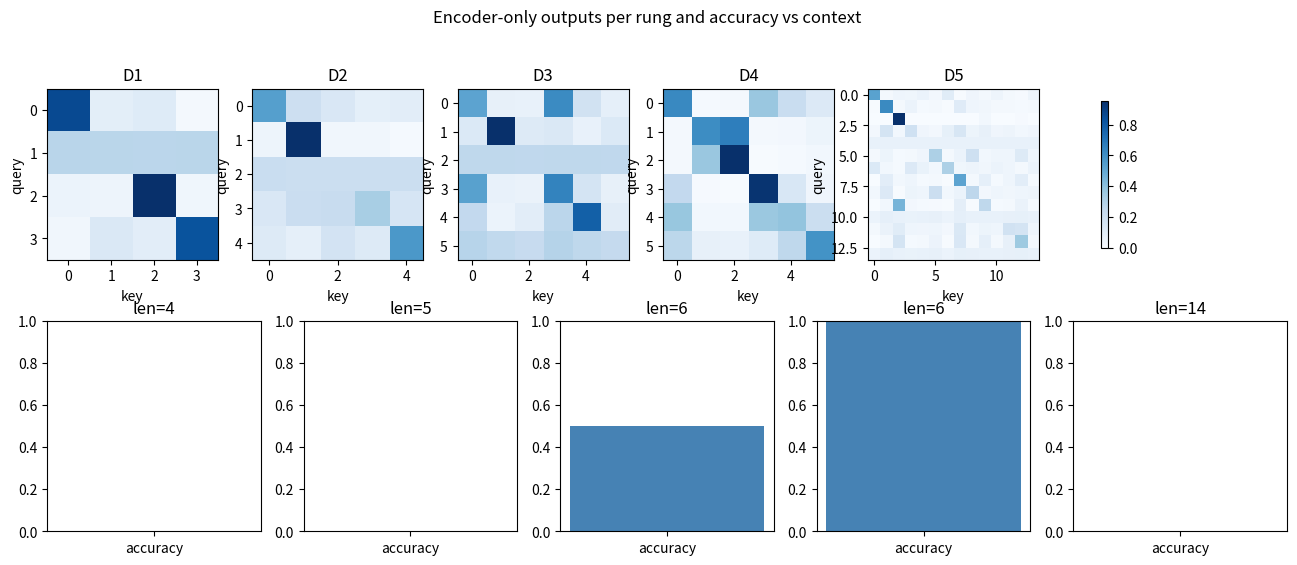
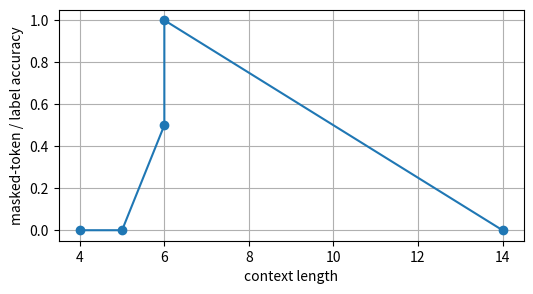

These charts were generated, in order, by the following Python code:
import math
import numpy as np
import matplotlib.pyplot as plt

RNG = np.random.default_rng(91)


def softmax(logits):
    values = np.asarray(logits, dtype=float)
    shifted = values - values.max(axis=-1, keepdims=True)
    exp_values = np.exp(shifted)
    return exp_values / exp_values.sum(axis=-1, keepdims=True)


def cosine_scores(query, candidates):
    query = np.asarray(query, dtype=float)
    candidates = np.asarray(candidates, dtype=float)
    query_norm = np.linalg.norm(query) + 1e-12
    candidate_norms = np.linalg.norm(candidates, axis=1) + 1e-12
    return candidates @ query / (candidate_norms * query_norm)


def encoder_ladder():
    return [
        {
            "name": "D1 masked four-token sentence",
            "tokens": ["ads", "[MASK]", "drive", "growth"],
            "mask_positions": [1],
            "labels": ["clicks"],
            "segment_ids": [0, 0, 0, 0],
            "target": 0,
        },
        {
            "name": "D2 clean MLM set",
            "tokens": ["fresh", "creative", "[MASK]", "strong", "clicks"],
            "mask_positions": [2],
            "labels": ["wins"],
            "segment_ids": [0, 0, 0, 0, 0],
            "target": 0,
        },
        {
            "name": "D3 repeated tokens and segment flips",
            "tokens": ["brand", "launch", "[MASK]", "brand", "offer", "[MASK]"],
            "mask_positions": [2, 5],
            "labels": ["video", "segment"],
            "segment_ids": [0, 0, 0, 1, 1, 1],
            "target": 0,
        },
        {
            "name": "D4 tiny intent corpus",
            "tokens": ["[CLS]", "pause", "low", "quality", "campaign", "[SEP]"],
            "mask_positions": [3],
            "labels": ["quality"],
            "segment_ids": [0, 0, 0, 0, 0, 0],
            "target": 1,
        },
        {
            "name": "D5 long pair with heavy masking",
            "tokens": ["[CLS]", "account", "asks", "why", "[MASK]", "dropped", "[SEP]", "creative", "has", "low", "[MASK]", "and", "weak", "[MASK]"],
            "mask_positions": [4, 10, 13],
            "labels": ["ctr", "quality", "hook"],
            "segment_ids": [0, 0, 0, 0, 0, 0, 0, 1, 1, 1, 1, 1, 1, 1],
            "target": 1,
        },
    ]


VOCAB = ["clicks", "ctr", "quality", "hook", "wins", "segment", "video", "budget"]
TOKEN_VECTORS = {token: RNG.normal(size=6) for token in VOCAB + ["ads", "drive", "growth", "fresh", "creative", "strong", "brand", "launch", "offer", "pause", "low", "campaign", "account", "asks", "why", "dropped", "has", "and", "weak", "[CLS]", "[SEP]"]}
SEGMENT_VECTORS = {0: np.zeros(6), 1: np.array([0.15, -0.1, 0.05, 0.0, 0.1, -0.05])}

def masked_encoder_predict(tokens, mask_positions, segment_ids, candidate_words):
    token_matrix = []
    for index, token in enumerate(tokens):
        base = TOKEN_VECTORS.get(token, np.zeros(6))
        position = np.full(6, index / max(1, len(tokens)))
        segment = SEGMENT_VECTORS[int(segment_ids[index])]
        token_matrix.append(base + 0.05 * position + segment)
    x = np.vstack(token_matrix)
    scores = x @ x.T / math.sqrt(x.shape[1])
    attention = softmax(scores)
    states = attention @ x
    candidate_matrix = np.vstack([TOKEN_VECTORS[word] for word in candidate_words])
    predictions = []
    probabilities = []
    for pos in mask_positions:
        logits = states[pos] @ candidate_matrix.T
        probs = softmax(logits)
        predictions.append(candidate_words[int(np.argmax(probs))])
        probabilities.append(probs)
    return {
        "attention": attention,
        "states": states,
        "predictions": predictions,
        "probabilities": np.vstack(probabilities),
        "visible_pairs": len(tokens) * len(tokens),
    }

d1 = encoder_ladder()[0]
built = masked_encoder_predict(d1["tokens"], d1["mask_positions"], d1["segment_ids"], VOCAB[:3])
lesson_probs = softmax(np.array([2.0, 1.0, 0.0]))
supervised_positions = int(0.15 * 20)
classifier_parameters = 768 * 3 + 3
segment_shape_before = (4, 768)
segment_shape_after = (4, 768)

assert built["visible_pairs"] == 16
assert np.allclose(np.round(lesson_probs, 3), np.array([0.665, 0.245, 0.090]))
assert supervised_positions == 3
assert classifier_parameters == 2307
assert segment_shape_before == segment_shape_after

print("visible pairs", built["visible_pairs"])
print("lesson softmax", np.round(lesson_probs, 3))
print("masked labels from 20 tokens", supervised_positions)
print("3-label CLS head parameters", classifier_parameters)
print("segment-added shape", segment_shape_after)

ladder = encoder_ladder()
for rung in ladder:
    shape = (len(rung["tokens"]), 6)
    print(rung["name"], "shape", shape, "masks", len(rung["mask_positions"]), "sample", rung["tokens"][:6])

rows = []
for rung in ladder:
    result = masked_encoder_predict(rung["tokens"], rung["mask_positions"], rung["segment_ids"], VOCAB)
    correct = 0
    for predicted, label in zip(result["predictions"], rung["labels"]):
        correct += int(predicted == label)
    accuracy = correct / max(1, len(rung["labels"]))
    rows.append({
        "name": rung["name"],
        "context": len(rung["tokens"]),
        "accuracy": accuracy,
        "attention": result["attention"],
        "predictions": result["predictions"],
    })
for row in rows:
    print(f"{row['name']}: context={row['context']} accuracy={row['accuracy']:.3f} predictions={row['predictions']}")

fig, axes = plt.subplots(2, 5, figsize=(16, 6))
for idx, row in enumerate(rows):
    ax = axes[0, idx]
    image = ax.imshow(row["attention"], vmin=0.0, vmax=row["attention"].max(), cmap="Blues")
    ax.set_title(f"D{idx + 1}")
    ax.set_xlabel("key")
    ax.set_ylabel("query")
    axes[1, idx].bar(["accuracy"], [row["accuracy"]], color="steelblue")
    axes[1, idx].set_ylim(0, 1)
    axes[1, idx].set_title(f"len={row['context']}")
fig.colorbar(image, ax=axes[0, :].ravel().tolist(), shrink=0.7)
fig.suptitle("Encoder-only outputs per rung and accuracy vs context")
plt.figure(figsize=(6, 3))
plt.plot([row["context"] for row in rows], [row["accuracy"] for row in rows], marker="o")
plt.xlabel("context length")
plt.ylabel("masked-token / label accuracy")
plt.ylim(-0.05, 1.05)
plt.grid(True)

hard = ladder[-1]
bad_continuation = []
for step in range(4):
    result = masked_encoder_predict(hard["tokens"], hard["mask_positions"], hard["segment_ids"], VOCAB)
    bad_continuation.append(result["predictions"][0])
fixed = masked_encoder_predict(hard["tokens"], hard["mask_positions"], hard["segment_ids"], VOCAB)
fixed_accuracy = sum(int(a == b) for a, b in zip(fixed["predictions"], hard["labels"])) / len(hard["labels"])
print("wrong free-form continuation", bad_continuation)
print("fixed masked-task predictions", fixed["predictions"])
print("fixed masked-task accuracy", round(fixed_accuracy, 3))
